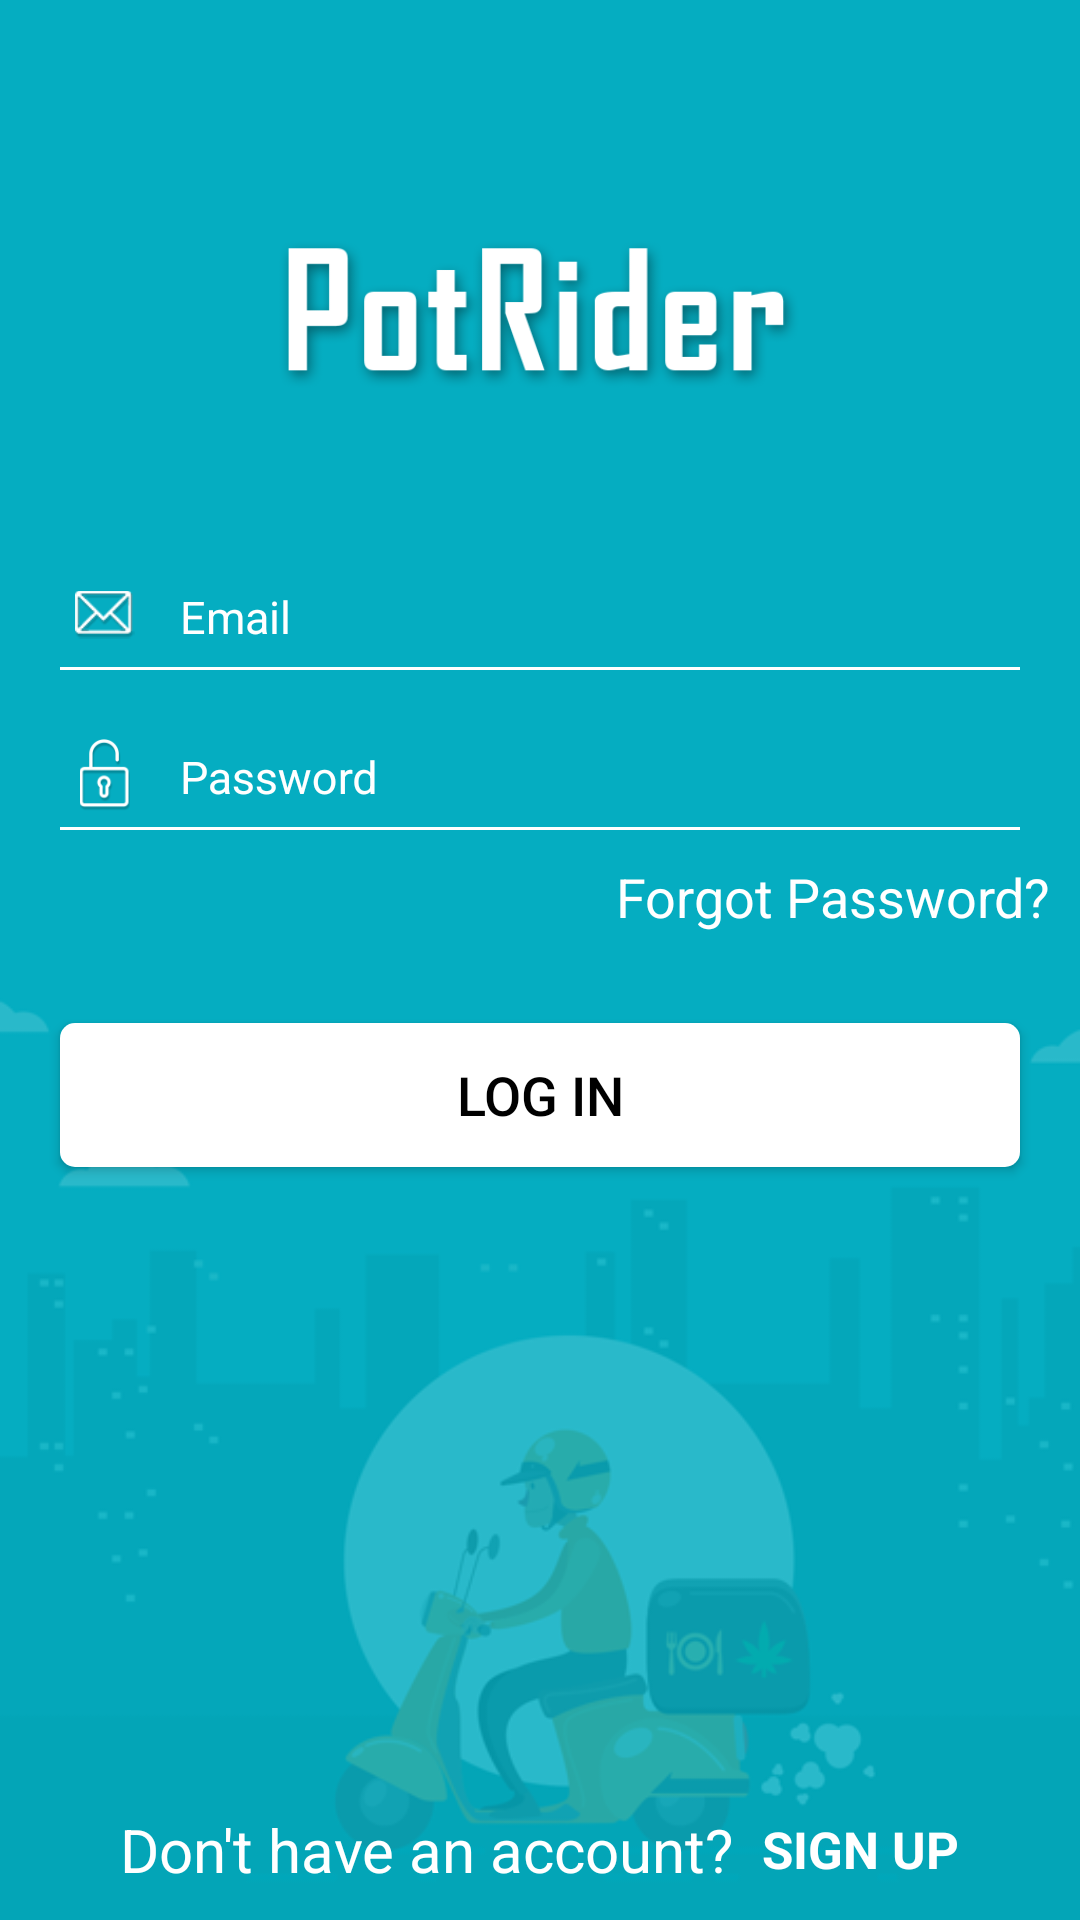

Here is an Android app screen rendered from its layout file. Give the layout XML and the strings, colors and styles it references.
<!-- AndroidManifest.xml: application theme AppTheme -->
<!-- res/layout/activity_log_in.xml -->
<?xml version="1.0" encoding="utf-8"?>
<RelativeLayout xmlns:android="http://schemas.android.com/apk/res/android"
    xmlns:tools="http://schemas.android.com/tools"
    android:layout_width="match_parent"
    android:layout_height="match_parent"
    android:background="@drawable/loginbg"
    tools:context=".Activity.LogIn">

    <LinearLayout
        android:id="@+id/layout"
        android:layout_width="match_parent"
        android:layout_height="wrap_content"
        android:orientation="vertical">

        <ImageView
            android:layout_width="match_parent"
            android:layout_height="50dp"
            android:layout_gravity="center_horizontal"
            android:layout_marginLeft="15dp"
            android:layout_marginRight="15dp"
            android:layout_marginTop="80dp"
            android:src="@drawable/potrider" />

        <LinearLayout

            android:layout_width="match_parent"
            android:layout_height="wrap_content"
            android:layout_marginBottom="10dp"
            android:layout_marginLeft="10dp"
            android:layout_marginRight="10dp"
            android:layout_marginTop="50dp"
            android:orientation="horizontal">

            <ImageView
                android:layout_width="50dp"
                android:layout_height="50dp"
                android:padding="15dp"
                android:src="@drawable/email" />

            <android.support.design.widget.TextInputLayout
                android:layout_width="match_parent"
                android:layout_height="wrap_content"
                android:textColorHint="@color/colorWhite"
                android:theme="@style/MyAppearance">

                <android.support.design.widget.TextInputEditText
                    android:id="@+id/edt_login_email"
                    android:layout_width="match_parent"
                    android:layout_height="wrap_content"
                    android:background="@null"
                    android:backgroundTint="@color/colorWhite"
                    android:hint="Email"
                    android:inputType="textEmailAddress"
                    android:paddingTop="5dp"
                    android:textColor="@color/colorWhite"
                    android:textColorHint="@color/colorWhite"
                    android:textSize="15dp" />
            </android.support.design.widget.TextInputLayout>

        </LinearLayout>

        <View
            android:layout_width="match_parent"
            android:layout_height="1dp"
            android:layout_marginLeft="20dp"
            android:layout_marginRight="20dp"
            android:layout_marginTop="-18dp"
            android:background="@color/colorWhite" />

        <LinearLayout
            android:layout_width="match_parent"
            android:layout_height="wrap_content"
            android:layout_margin="10dp"
            android:orientation="horizontal">

            <ImageView
                android:layout_width="50dp"
                android:layout_height="50dp"
                android:padding="13dp"
                android:src="@drawable/password" />

            <android.support.design.widget.TextInputLayout
                android:layout_width="match_parent"
                android:layout_height="wrap_content"
                android:textColorHint="@color/colorWhite"
                android:theme="@style/MyAppearance">

                <android.support.design.widget.TextInputEditText

                    android:id="@+id/edt_login_password"
                    android:layout_width="match_parent"
                    android:layout_height="wrap_content"
                    android:backgroundTint="@color/colorWhite"
                    android:hint="Password"
                    android:background="@null"
                    android:paddingTop="5dp"
                    android:inputType="textPassword"
                    android:textColor="@color/colorWhite"
                    android:textColorHint="@color/colorWhite"
                    android:textSize="15dp" />
            </android.support.design.widget.TextInputLayout>
        </LinearLayout>
        <View
            android:layout_width="match_parent"
            android:layout_height="1dp"
            android:layout_marginLeft="20dp"
            android:layout_marginRight="20dp"
            android:layout_marginTop="-18dp"
            android:background="@color/colorWhite" />

        <TextView
            android:id="@+id/txt_forgot_password"
            android:layout_width="match_parent"
            android:layout_height="wrap_content"
            android:layout_gravity="right"
            android:layout_margin="10dp"
            android:gravity="right"
            android:text="Forgot Password?"
            android:textColor="@color/colorWhite"
            android:textSize="18dp" />

        <Button
            android:id="@+id/signin"
            android:layout_width="match_parent"
            android:layout_height="wrap_content"
            android:layout_margin="20dp"
            android:background="@drawable/buttoncorner"
            android:text="Log In"
            android:textColor="@color/colorBlack"
            android:textSize="18dp" />


    </LinearLayout>

    <RelativeLayout
        android:id="@+id/login_register"
        android:layout_width="match_parent"
        android:layout_height="wrap_content"
        android:layout_alignParentBottom="true"
        android:gravity="bottom|center"
        android:orientation="horizontal"
        android:weightSum="10">

        <TextView
            android:id="@+id/txt_dnt_hve_acnt"
            android:layout_width="wrap_content"
            android:layout_height="wrap_content"
            android:layout_centerInParent="true"
            android:layout_gravity="center_horizontal"
            android:layout_marginTop="20dp"
            android:gravity="center_horizontal"
            android:text="Don't have an account? "
            android:textColor="@color/colorWhite"
            android:textSize="20dp" />

        <TextView
            android:layout_width="wrap_content"
            android:layout_height="wrap_content"
            android:layout_centerInParent="true"
            android:layout_gravity="center_horizontal"
            android:layout_marginTop="20dp"
            android:layout_toRightOf="@id/txt_dnt_hve_acnt"
            android:gravity="center_horizontal"
            android:text=" SIGN UP"
            android:textColor="@color/colorWhite"
            android:textSize="17dp"
            android:textStyle="bold" />

    </RelativeLayout>
</RelativeLayout>
<!-- resources referenced by this layout -->
<resources>
  <color name="colorBlack">#000</color>
  <color name="colorWhite">#FFF</color>
  <!-- drawable buttoncorner (drawable) -->
  <?xml version="1.0" encoding="utf-8"?>
      <shape xmlns:android="http://schemas.android.com/apk/res/android"
          android:shape="rectangle">
          <solid android:color="@color/colorWhite" />
          <corners android:radius="5dp" />
      </shape>
  <!-- drawable email: png bitmap (drawable, 4792 bytes) -->
  <!-- drawable loginbg: png bitmap (drawable, 33355 bytes) -->
  <!-- drawable password: png bitmap (drawable, 5015 bytes) -->
  <!-- drawable potrider: png bitmap (drawable, 18809 bytes) -->
  <style name="MyAppearance" parent="TextAppearance.AppCompat">
          
      </style>
  <style name="AppTheme" parent="Theme.AppCompat.Light.NoActionBar">
          
          <item name="colorPrimary">@color/colorPrimary</item>
          <item name="colorPrimaryDark">@color/colorPrimaryDark</item>
          <item name="colorAccent">@color/colorAccent</item>
          <item name="android:windowBackground">@color/colorAccent</item>
  
      </style>
  <color name="colorPrimary">#00ACC0</color>
  <color name="colorPrimaryDark">#029DAF</color>
  <color name="colorAccent">#1c3144</color>
</resources>
